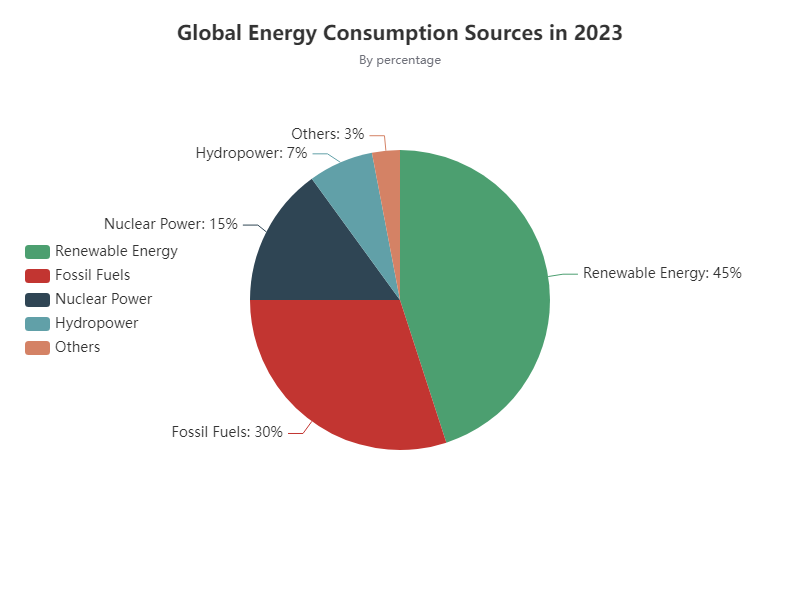

Values plotted in this chart, from the file beside it:
source, percent
Renewable Energy, 45
Fossil Fuels, 30
Nuclear Power, 15
Hydropower, 7
Others, 3
